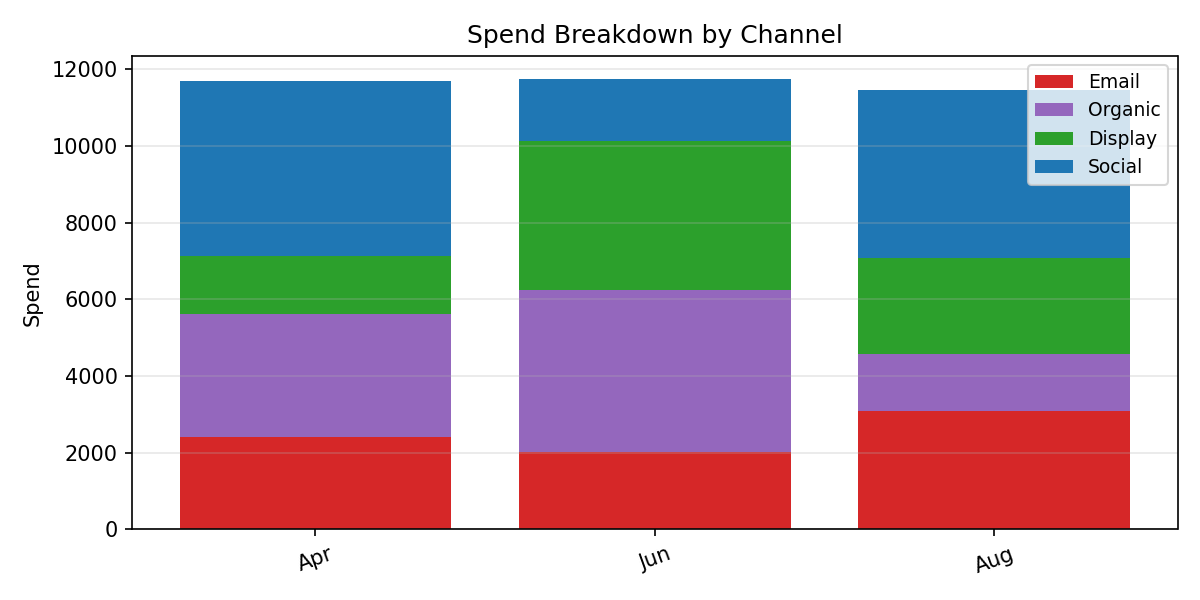

The data file committed next to this chart (first rows):
Period, Email, Organic, Display, Social, Total
Apr, 2408, 3210, 1524, 4549, 11690
Jun, 2007, 4248, 3875, 1632, 11763
Aug, 3079, 1496, 2507, 4385, 11467
